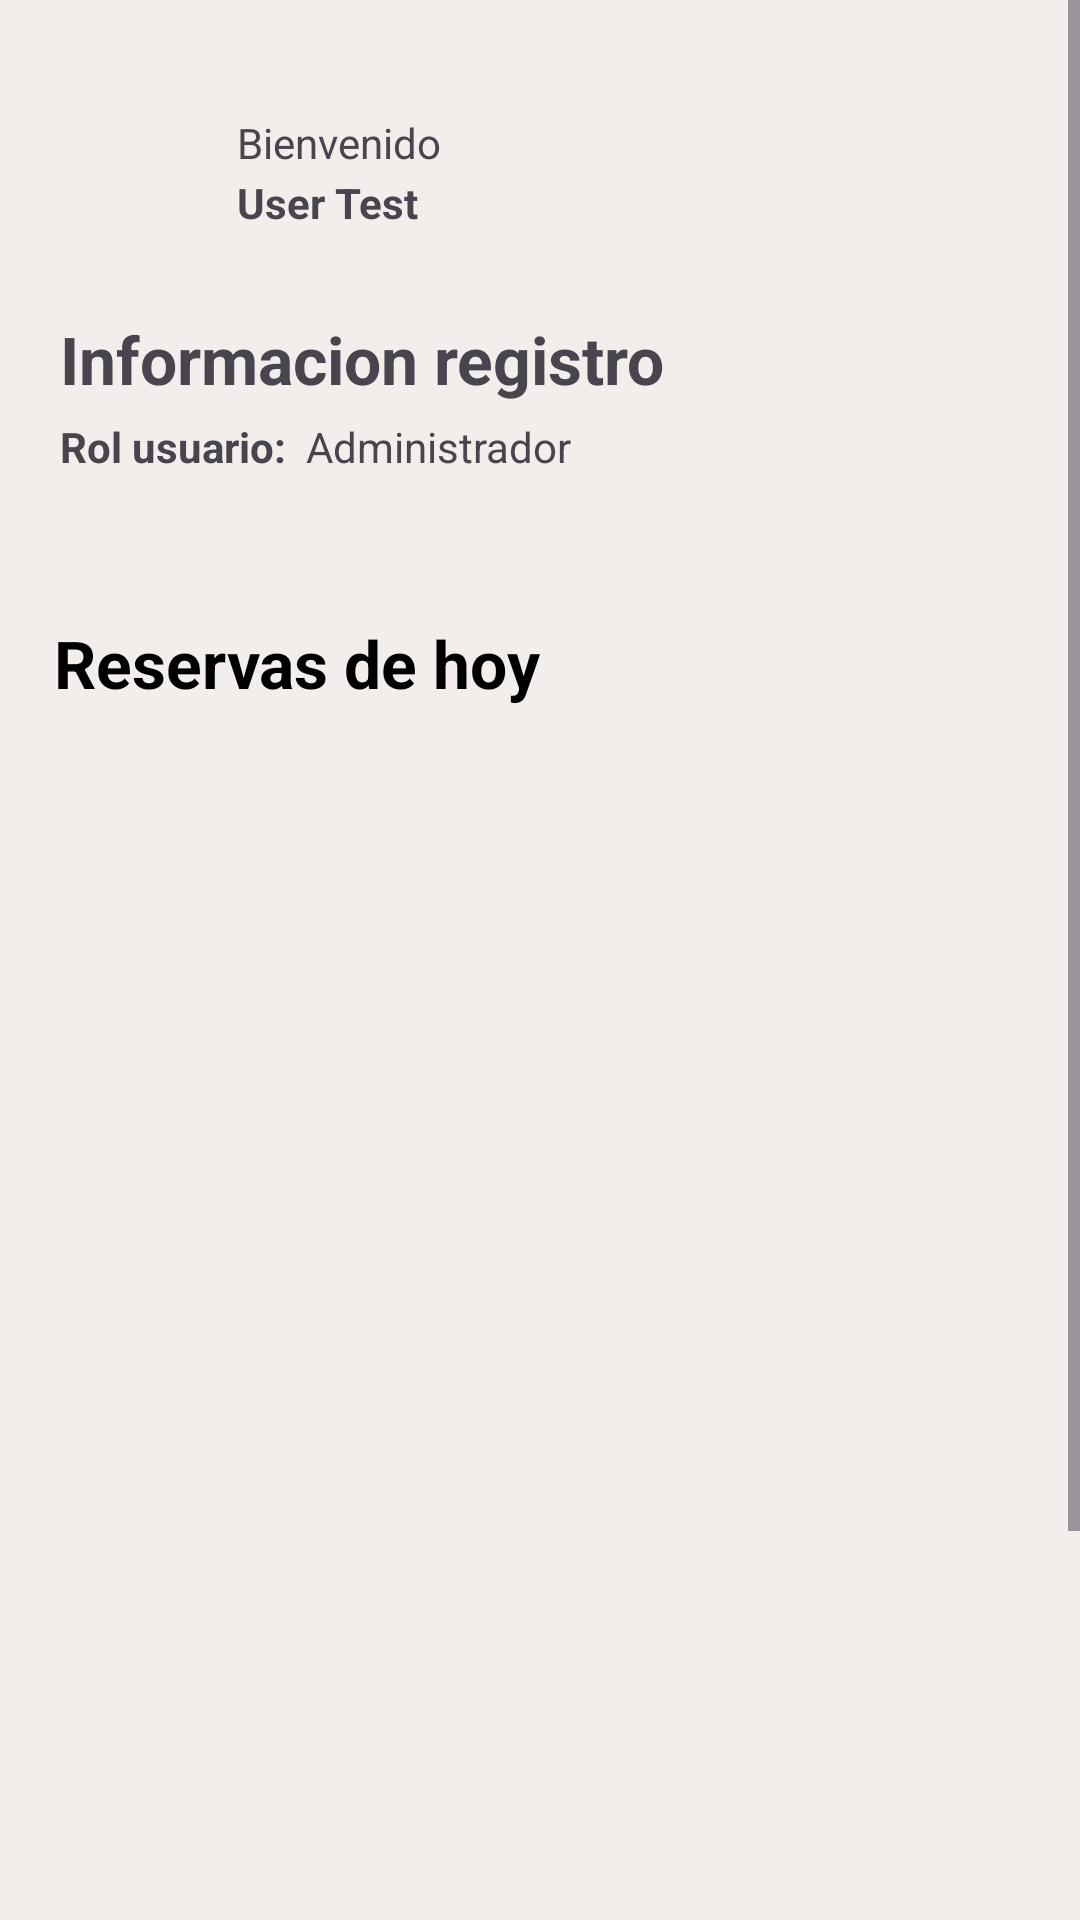

Layout XML and referenced resources for this Android screen:
<!-- AndroidManifest.xml: application theme Theme.ReservationPec -->
<!-- res/layout/fragment_home.xml -->
<?xml version="1.0" encoding="utf-8"?>
<FrameLayout xmlns:android="http://schemas.android.com/apk/res/android"
    xmlns:app="http://schemas.android.com/apk/res-auto"
    xmlns:tools="http://schemas.android.com/tools"
    android:layout_width="match_parent"
    android:layout_height="match_parent"
    android:background="#F3EDEB"
    tools:context=".view.admin.fragments.HomeFragment">

    <ScrollView
        android:layout_width="match_parent"
        android:layout_height="match_parent">

        <LinearLayout
            android:layout_width="match_parent"
            android:layout_height="wrap_content"
            android:orientation="vertical" >

            <androidx.constraintlayout.widget.ConstraintLayout
                android:layout_width="match_parent"
                android:layout_height="match_parent"
                android:layout_marginStart="16dp"
                android:layout_marginTop="30dp"
                android:layout_marginEnd="16dp">

                <ImageView
                    android:id="@+id/imageView4"
                    android:layout_width="55dp"
                    android:layout_height="55dp"
                    android:src="@drawable/profile"
                    app:layout_constraintBottom_toBottomOf="parent"
                    app:layout_constraintStart_toStartOf="parent"
                    app:layout_constraintTop_toTopOf="parent" />

                <TextView
                    android:id="@+id/textView8"
                    android:layout_width="wrap_content"
                    android:layout_height="wrap_content"
                    android:layout_marginStart="8dp"
                    android:layout_marginTop="8dp"
                    android:text="Bienvenido"
                    app:layout_constraintStart_toEndOf="@+id/imageView4"
                    app:layout_constraintTop_toTopOf="parent" />

                <TextView
                    android:id="@+id/textViewNameBarbershop"
                    android:layout_width="wrap_content"
                    android:layout_height="wrap_content"
                    android:layout_marginBottom="8dp"
                    android:text="User Test"
                    android:textStyle="bold"
                    app:layout_constraintBottom_toBottomOf="parent"
                    app:layout_constraintStart_toStartOf="@+id/textView8" />

            </androidx.constraintlayout.widget.ConstraintLayout>

            <androidx.constraintlayout.widget.ConstraintLayout
                android:layout_width="match_parent"
                android:layout_height="match_parent"
                android:layout_marginBottom="16dp">

                <TextView
                    android:id="@+id/textView10"
                    android:layout_width="wrap_content"
                    android:layout_height="wrap_content"
                    android:layout_marginTop="5dp"
                    android:text="Rol usuario:  "
                    android:textStyle="bold"
                    app:layout_constraintStart_toStartOf="@+id/textView11"
                    app:layout_constraintTop_toBottomOf="@+id/textView11" />

                <TextView
                    android:id="@+id/textView11"
                    android:layout_width="wrap_content"
                    android:layout_height="wrap_content"
                    android:layout_marginStart="20dp"
                    android:layout_marginTop="20dp"
                    android:text="Informacion registro"
                    android:textSize="22sp"
                    android:textStyle="bold"
                    app:layout_constraintStart_toStartOf="parent"
                    app:layout_constraintTop_toTopOf="parent" />

                <TextView
                    android:id="@+id/textViewQrBarbershop"
                    android:layout_width="wrap_content"
                    android:layout_height="wrap_content"
                    android:text="Administrador"
                    app:layout_constraintBottom_toBottomOf="@+id/textView10"
                    app:layout_constraintStart_toEndOf="@+id/textView10" />

            </androidx.constraintlayout.widget.ConstraintLayout>

            <androidx.constraintlayout.widget.ConstraintLayout
                android:layout_width="match_parent"
                android:layout_height="match_parent"
                android:background="@drawable/white_bg_top_corner"
                android:minHeight="620dp"
                >

                <TextView
                    android:id="@+id/textView6"
                    android:layout_width="wrap_content"
                    android:layout_height="wrap_content"
                    android:layout_marginStart="18dp"
                    android:layout_marginTop="32dp"
                    android:text="Reservas de hoy"
                    android:textColor="@color/black"
                    android:textSize="22sp"
                    android:textStyle="bold"
                    app:layout_constraintStart_toStartOf="parent"
                    app:layout_constraintTop_toTopOf="parent" />

                <TextView
                    android:id="@+id/textView7"
                    android:layout_width="wrap_content"
                    android:layout_height="wrap_content"
                    android:layout_marginEnd="18dp"
                    android:text="ir a facturacion"
                    android:visibility="gone"
                    android:textColor="@color/black"
                    app:layout_constraintEnd_toEndOf="parent"
                    app:layout_constraintTop_toTopOf="@+id/textView6" />

                <androidx.recyclerview.widget.RecyclerView
                    android:id="@+id/ListReservHome"
                    android:layout_width="409dp"
                    android:layout_height="557dp"
                    android:layout_marginTop="10dp"
                    app:layout_constraintBottom_toBottomOf="parent"
                    app:layout_constraintEnd_toEndOf="parent"
                    app:layout_constraintStart_toStartOf="parent"
                    app:layout_constraintTop_toBottomOf="@+id/textView6" />

            </androidx.constraintlayout.widget.ConstraintLayout>

        </LinearLayout>
    </ScrollView>

</FrameLayout>
<!-- resources referenced by this layout -->
<resources>
  <color name="black">#FF000000</color>
  <style name="Theme.ReservationPec" parent="Base.Theme.ReservationPec" />
  <style name="Base.Theme.ReservationPec" parent="Theme.Material3.DayNight.NoActionBar">
          
          
      </style>
</resources>
